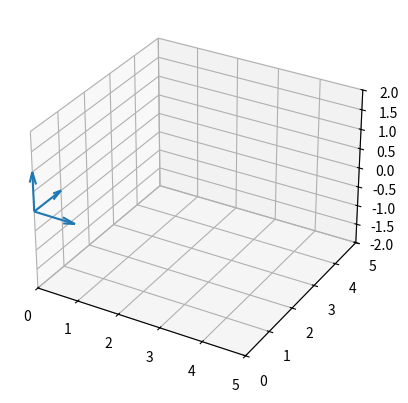

Source code (Python):
# %matplotlib inline
import numpy as np                  #для работы с массивами - их по умолчанию в Python нет
import matplotlib.pyplot as plt
from mpl_toolkits.mplot3d import Axes3D     #об

#0 Инициализация отображения в 3D
plt.xlim(-1, 5)
plt.ylim(-1, 5)
plt.grid(True)

#1 Векторное произведение
X, Y, Z = np.array([0, 0, 0], float), np.array([0, 0, 0], float), np.array([0, 0, 0], float)
a = np.array([1, 0, 0], float)
b = np.array([0, 1, 0], float)
c = np.cross(a, b)               #векторное произведение
print(c)

U, V, W = np.array([a[0], b[0], c[0]], float), np.array([a[1], b[1], c[1]], float), np.array([a[2], b[2], c[2]], float)

fig = plt.figure();
# ax = fig.add_subplot(111)
ax = fig.add_subplot(111, projection='3d')
ax.quiver(X, Y, Z, U, V, W)
ax.set_xlim([0, 5])
ax.set_ylim([0, 5])
ax.set_zlim([-2, 2])

plt.show()
